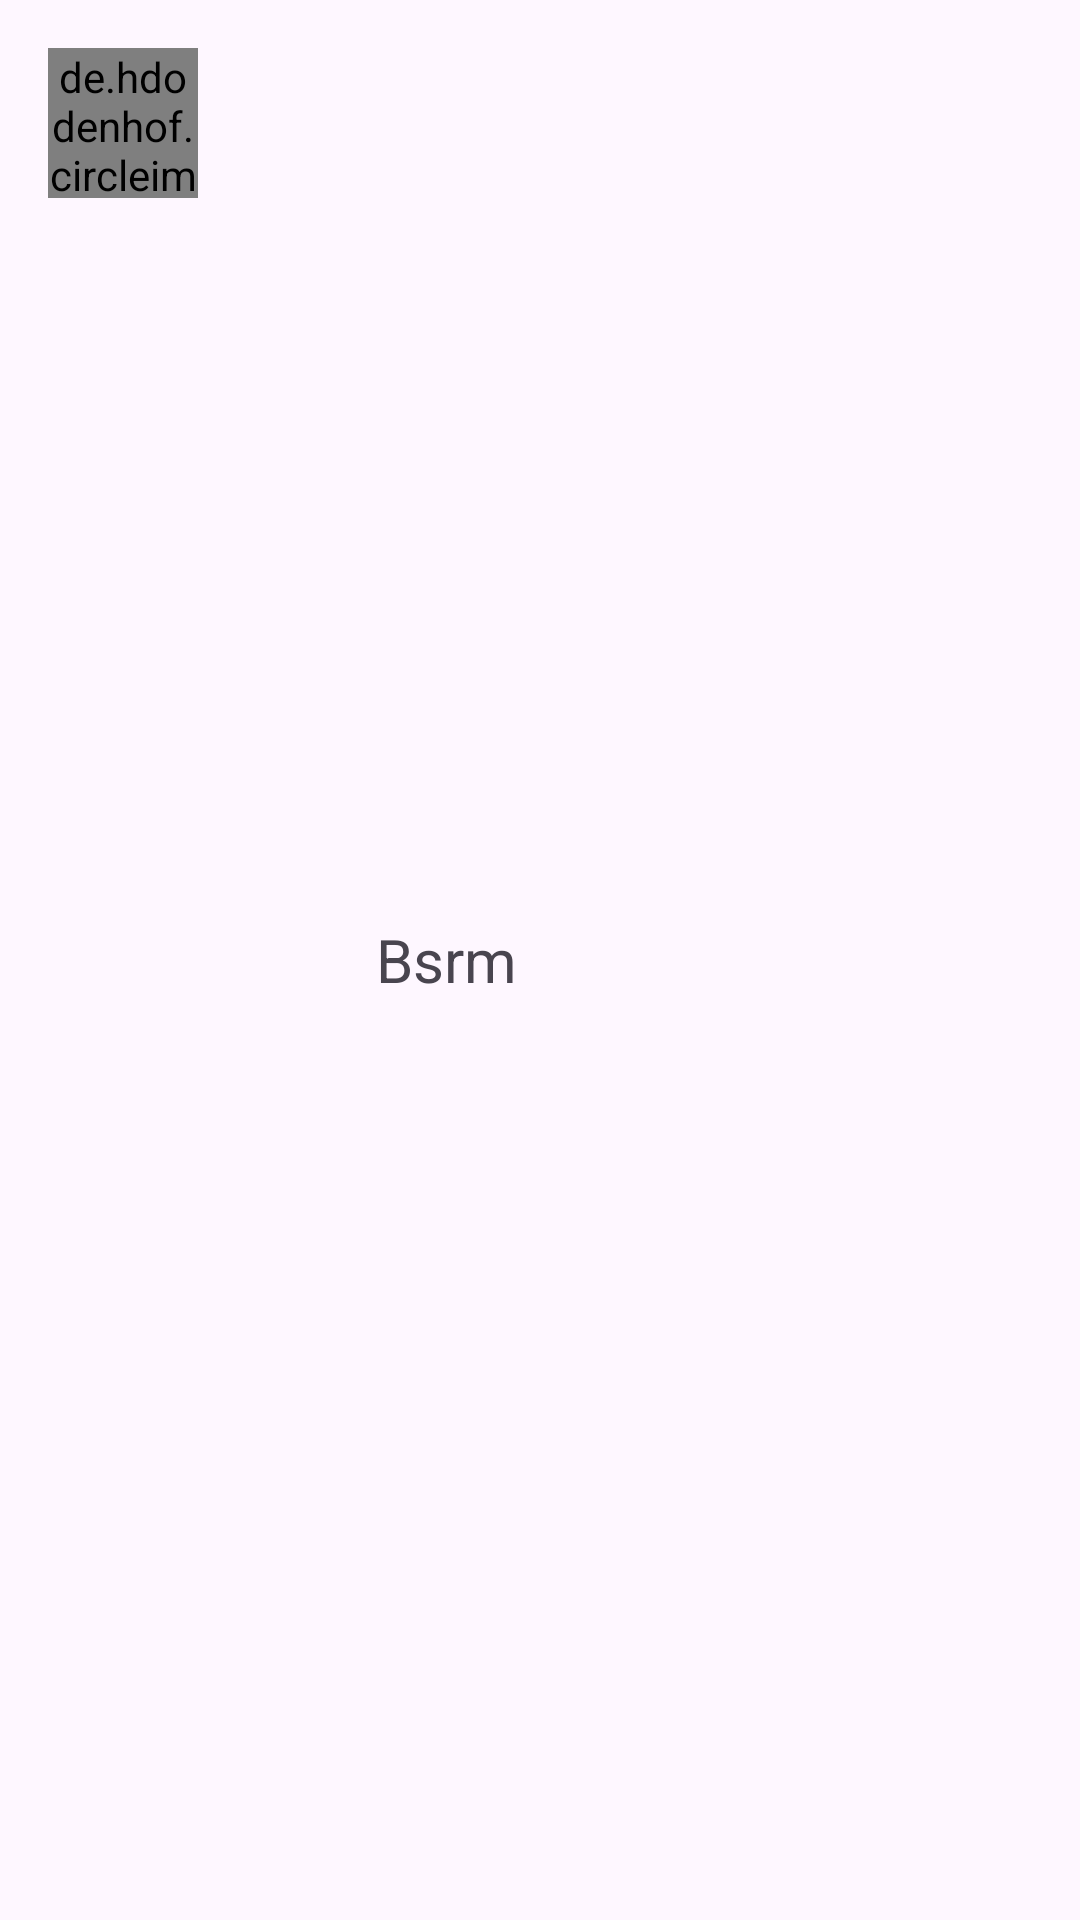

Produce the Android XML layout that renders to this screen, including the resource entries it uses.
<!-- AndroidManifest.xml: application theme Theme.EnterprisePaymentApiCall_kotlin -->
<!-- res/layout/dummy_list_layout.xml -->
<?xml version="1.0" encoding="utf-8"?>
<LinearLayout xmlns:android="http://schemas.android.com/apk/res/android"
    xmlns:tools="http://schemas.android.com/tools"
    android:layout_width="match_parent"
    android:layout_height="wrap_content"
    android:orientation="horizontal"
    android:padding="16dp"
    android:weightSum="6">

    <LinearLayout
        android:layout_width="0dp"
        android:layout_height="match_parent"
        android:layout_weight="2">

        <de.hdodenhof.circleimageview.CircleImageView
            xmlns:app="http://schemas.android.com/apk/res-auto"
            android:id="@+id/enterproseLogoId"
            android:layout_width="50dp"
            android:layout_height="50dp"
            app:civ_border_color="#FF000000" />

    </LinearLayout>



    <LinearLayout
        android:layout_width="0dp"
        android:layout_height="match_parent"
        android:gravity="center"
        android:layout_gravity="center"
        android:layout_weight="3">

        <TextView
            android:id="@+id/enterpriseNameId"
            android:layout_width="match_parent"
            android:gravity="center"
            android:textAlignment="textStart"
            android:layout_height="match_parent"
            android:text="Bsrm"
            android:textSize="20sp"
            tools:ignore="RtlCompat" />

    </LinearLayout>


    <LinearLayout
        android:layout_width="0dp"
        android:layout_weight="1"
        android:gravity="center"
        android:layout_height="match_parent">

        <ImageView
            android:layout_width="16dp"
            android:layout_height="16dp"
            android:src="@drawable/arrow_right"/>

    </LinearLayout>


</LinearLayout>
<!-- resources referenced by this layout -->
<resources>
  <style name="Theme.EnterprisePaymentApiCall_kotlin" parent="Base.Theme.EnterprisePaymentApiCall_kotlin" />
  <style name="Base.Theme.EnterprisePaymentApiCall_kotlin" parent="Theme.Material3.DayNight.NoActionBar">
          
          
      </style>
</resources>
